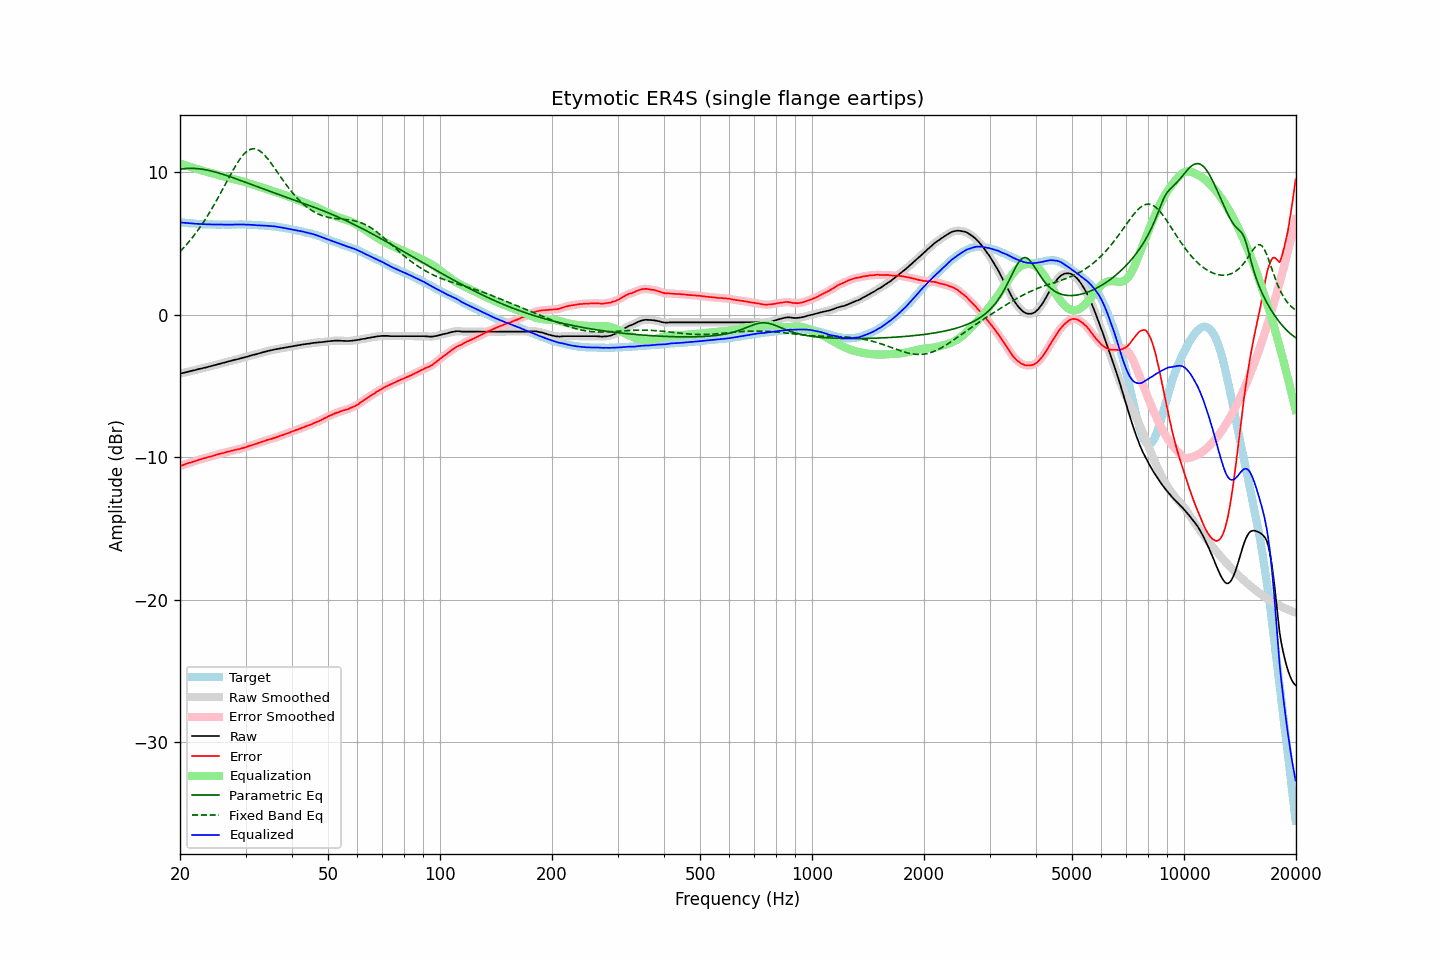

Source data for this figure (header and first rows):
frequency, raw, error, smoothed, error_smoothed, equalization, parametric_eq, fixed_band_eq, equalized_raw, equalized_smoothed, target
20.00, -4.13, -10.61, -4.13, -10.61, 10.61, 10.20, 4.43, 6.48, 6.48, 6.48
20.20, -4.10, -10.57, -4.11, -10.58, 10.57, 10.22, 4.54, 6.47, 6.47, 6.47
20.40, -4.08, -10.54, -4.08, -10.54, 10.54, 10.24, 4.66, 6.45, 6.46, 6.46
20.61, -4.06, -10.50, -4.05, -10.50, 10.50, 10.25, 4.79, 6.44, 6.45, 6.45
20.81, -4.02, -10.45, -4.03, -10.46, 10.46, 10.26, 4.91, 6.44, 6.43, 6.43
21.02, -4.00, -10.42, -4.00, -10.42, 10.43, 10.27, 5.04, 6.42, 6.42, 6.42
21.23, -3.97, -10.38, -3.97, -10.39, 10.39, 10.27, 5.18, 6.41, 6.42, 6.41
21.44, -3.94, -10.36, -3.95, -10.36, 10.35, 10.27, 5.32, 6.41, 6.41, 6.42
21.66, -3.92, -10.31, -3.92, -10.32, 10.32, 10.27, 5.46, 6.40, 6.40, 6.40
21.87, -3.89, -10.29, -3.89, -10.28, 10.28, 10.26, 5.60, 6.38, 6.39, 6.40
22.09, -3.86, -10.24, -3.86, -10.24, 10.24, 10.26, 5.75, 6.38, 6.38, 6.38
22.31, -3.83, -10.20, -3.84, -10.21, 10.21, 10.25, 5.91, 6.37, 6.37, 6.37
22.54, -3.81, -10.16, -3.81, -10.17, 10.17, 10.23, 6.06, 6.37, 6.37, 6.36
22.76, -3.78, -10.14, -3.78, -10.13, 10.14, 10.22, 6.23, 6.35, 6.36, 6.36
22.99, -3.75, -10.10, -3.75, -10.10, 10.10, 10.20, 6.39, 6.35, 6.35, 6.35
23.22, -3.72, -10.06, -3.73, -10.07, 10.07, 10.19, 6.56, 6.35, 6.34, 6.34
23.45, -3.70, -10.05, -3.70, -10.04, 10.04, 10.17, 6.74, 6.34, 6.34, 6.35
23.69, -3.68, -10.01, -3.67, -10.01, 10.01, 10.14, 6.91, 6.34, 6.34, 6.34
23.92, -3.64, -9.97, -3.65, -9.98, 9.98, 10.12, 7.10, 6.34, 6.33, 6.33
24.16, -3.61, -9.95, -3.61, -9.95, 9.95, 10.09, 7.28, 6.33, 6.33, 6.34
24.40, -3.58, -9.92, -3.58, -9.92, 9.92, 10.07, 7.47, 6.33, 6.33, 6.34
24.65, -3.55, -9.88, -3.55, -9.89, 9.88, 10.04, 7.67, 6.33, 6.33, 6.33
24.89, -3.52, -9.85, -3.52, -9.85, 9.85, 10.01, 7.87, 6.33, 6.33, 6.33
25.14, -3.49, -9.81, -3.49, -9.81, 9.82, 9.98, 8.07, 6.32, 6.32, 6.32
25.39, -3.46, -9.78, -3.46, -9.78, 9.79, 9.94, 8.27, 6.32, 6.32, 6.32
25.65, -3.43, -9.75, -3.43, -9.75, 9.76, 9.91, 8.48, 6.32, 6.32, 6.32
25.91, -3.41, -9.72, -3.40, -9.73, 9.72, 9.87, 8.68, 6.32, 6.32, 6.32
26.16, -3.37, -9.70, -3.37, -9.70, 9.69, 9.84, 8.89, 6.32, 6.32, 6.33
26.43, -3.35, -9.66, -3.34, -9.67, 9.66, 9.80, 9.10, 6.32, 6.32, 6.32
26.69, -3.31, -9.63, -3.31, -9.63, 9.63, 9.76, 9.32, 6.32, 6.32, 6.32
26.96, -3.28, -9.60, -3.29, -9.60, 9.60, 9.73, 9.53, 6.32, 6.32, 6.32
27.23, -3.26, -9.57, -3.25, -9.57, 9.58, 9.69, 9.73, 6.32, 6.32, 6.32
27.50, -3.22, -9.54, -3.22, -9.54, 9.55, 9.65, 9.94, 6.32, 6.32, 6.32
27.77, -3.19, -9.52, -3.19, -9.52, 9.52, 9.61, 10.14, 6.33, 6.33, 6.33
28.05, -3.16, -9.48, -3.17, -9.49, 9.50, 9.57, 10.33, 6.33, 6.33, 6.32
28.33, -3.14, -9.47, -3.14, -9.47, 9.47, 9.53, 10.52, 6.32, 6.33, 6.33
28.62, -3.12, -9.44, -3.11, -9.45, 9.44, 9.49, 10.70, 6.33, 6.33, 6.33
28.90, -3.08, -9.42, -3.09, -9.42, 9.42, 9.45, 10.87, 6.33, 6.33, 6.34
29.19, -3.05, -9.39, -3.05, -9.39, 9.39, 9.40, 11.02, 6.33, 6.33, 6.34
29.48, -3.02, -9.35, -3.02, -9.36, 9.35, 9.36, 11.17, 6.33, 6.33, 6.33
29.78, -2.99, -9.32, -3.00, -9.32, 9.32, 9.32, 11.29, 6.33, 6.32, 6.33
30.08, -2.97, -9.29, -2.96, -9.29, 9.29, 9.28, 11.40, 6.32, 6.32, 6.33
30.38, -2.94, -9.24, -2.93, -9.25, 9.25, 9.24, 11.49, 6.32, 6.32, 6.31
30.68, -2.89, -9.20, -2.90, -9.21, 9.21, 9.19, 11.56, 6.32, 6.32, 6.31
30.99, -2.87, -9.17, -2.86, -9.17, 9.18, 9.15, 11.61, 6.31, 6.31, 6.31
31.30, -2.84, -9.14, -2.83, -9.14, 9.14, 9.11, 11.63, 6.30, 6.30, 6.31
31.61, -2.80, -9.10, -2.81, -9.11, 9.10, 9.07, 11.64, 6.30, 6.29, 6.30
31.93, -2.78, -9.06, -2.78, -9.07, 9.07, 9.03, 11.62, 6.28, 6.28, 6.28
32.24, -2.75, -9.04, -2.75, -9.03, 9.03, 8.98, 11.59, 6.27, 6.28, 6.29
32.57, -2.72, -8.98, -2.72, -8.99, 8.99, 8.94, 11.53, 6.28, 6.27, 6.27
32.89, -2.68, -8.95, -2.68, -8.95, 8.95, 8.90, 11.46, 6.27, 6.27, 6.27
33.22, -2.65, -8.91, -2.65, -8.91, 8.91, 8.86, 11.37, 6.26, 6.26, 6.26
33.55, -2.62, -8.88, -2.62, -8.88, 8.88, 8.82, 11.26, 6.25, 6.25, 6.26
33.89, -2.59, -8.84, -2.59, -8.84, 8.84, 8.78, 11.14, 6.24, 6.25, 6.25
34.23, -2.56, -8.79, -2.57, -8.80, 8.80, 8.74, 11.01, 6.24, 6.24, 6.23
34.57, -2.53, -8.76, -2.54, -8.76, 8.77, 8.69, 10.87, 6.23, 6.23, 6.23
34.92, -2.51, -8.72, -2.51, -8.73, 8.73, 8.65, 10.73, 6.22, 6.22, 6.21
35.27, -2.49, -8.71, -2.49, -8.70, 8.70, 8.61, 10.57, 6.21, 6.21, 6.23
35.62, -2.46, -8.66, -2.46, -8.67, 8.66, 8.57, 10.42, 6.20, 6.20, 6.20
35.97, -2.43, -8.63, -2.44, -8.63, 8.63, 8.53, 10.25, 6.19, 6.19, 6.20
... 635 more rows
